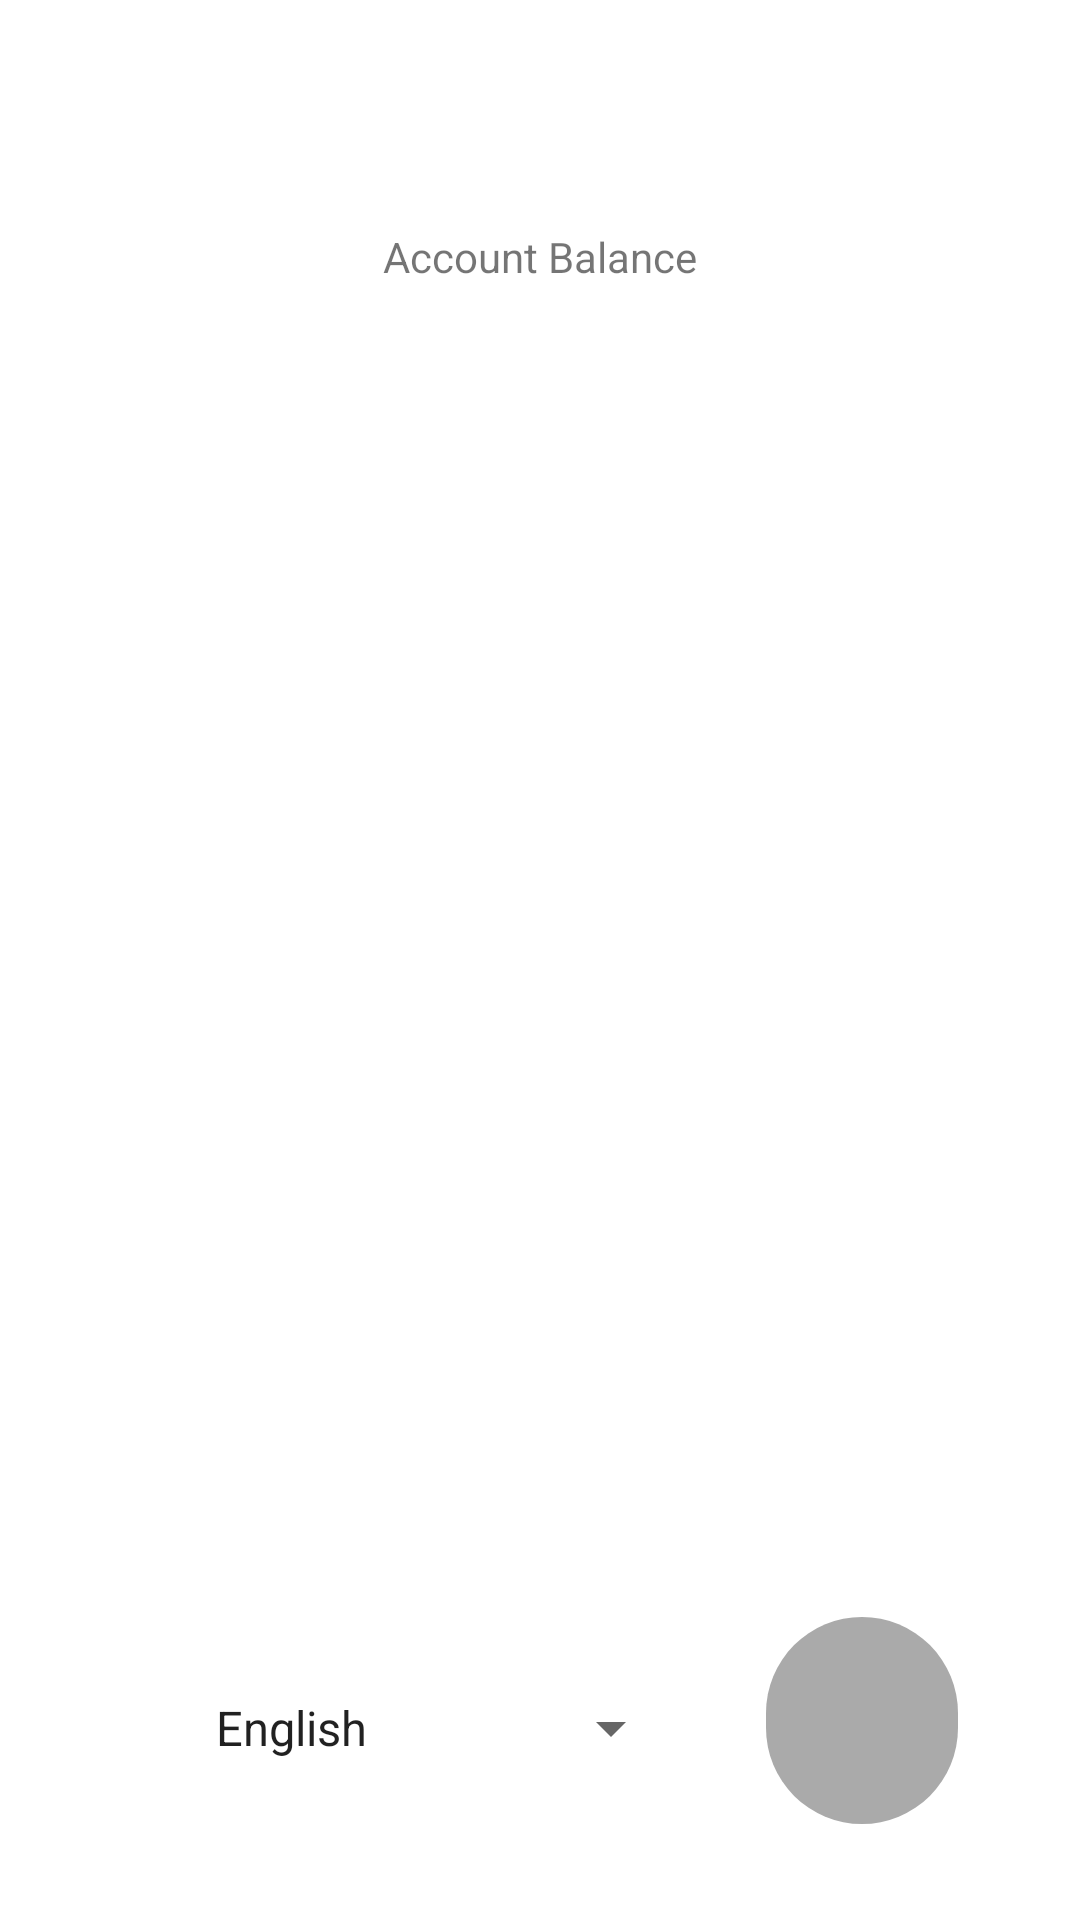

This screen was rendered from an Android layout file. Write that file and the resources it references.
<!-- AndroidManifest.xml: application theme Theme.RPBank -->
<!-- res/layout/activity_check_balance.xml -->
<?xml version="1.0" encoding="utf-8"?>
<androidx.constraintlayout.widget.ConstraintLayout xmlns:android="http://schemas.android.com/apk/res/android"
    xmlns:app="http://schemas.android.com/apk/res-auto"
    xmlns:tools="http://schemas.android.com/tools"
    android:id="@+id/linearLayout2"
    android:layout_width="match_parent"
    android:layout_height="match_parent">

    <TextView
        android:id="@+id/accountBalanceStringTextView"
        android:layout_width="wrap_content"
        android:layout_height="wrap_content"
        android:layout_marginTop="76dp"
        android:text="Account Balance"
        app:layout_constraintEnd_toEndOf="parent"
        app:layout_constraintStart_toStartOf="parent"
        app:layout_constraintTop_toTopOf="parent" />

    <TextView
        android:id="@+id/accountBalanceTextView"
        android:layout_width="wrap_content"
        android:layout_height="wrap_content"
        android:text=""
        app:layout_constraintEnd_toEndOf="parent"
        app:layout_constraintStart_toStartOf="parent"
        app:layout_constraintTop_toBottomOf="@+id/accountBalanceStringTextView" />

    <include layout="@layout/activity_base" />

</androidx.constraintlayout.widget.ConstraintLayout>
<!-- res/layout/activity_base.xml (included above) -->
<?xml version="1.0" encoding="utf-8"?>
<androidx.constraintlayout.widget.ConstraintLayout xmlns:android="http://schemas.android.com/apk/res/android"
    xmlns:app="http://schemas.android.com/apk/res-auto"
    xmlns:tools="http://schemas.android.com/tools"
    android:id="@+id/linearLayout"
    android:layout_width="match_parent"
    android:layout_height="match_parent">

    <Spinner
        android:id="@+id/baseLanguageSpinner"
        android:layout_width="wrap_content"
        android:layout_height="48dp"
        android:layout_marginStart="64dp"
        android:layout_marginBottom="40dp"
        android:entries="@array/languages"
        app:layout_constraintBottom_toBottomOf="parent"
        app:layout_constraintStart_toStartOf="parent"
        android:contentDescription="Record speech"/>

    <ImageButton
        android:id="@+id/baseRecordButton"
        android:layout_width="64dp"
        android:layout_height="69dp"
        android:layout_marginBottom="32dp"
        android:background="@drawable/gray_rounded_bg"
        android:contentDescription="@string/record_voice"
        app:layout_constraintBottom_toBottomOf="parent"
        app:layout_constraintEnd_toEndOf="parent"
        app:layout_constraintHorizontal_bias="0.404"
        app:layout_constraintStart_toEndOf="@+id/baseLanguageSpinner"
        app:srcCompat="@drawable/icons8_microphone_50" />
</androidx.constraintlayout.widget.ConstraintLayout>
<!-- resources referenced by this layout -->
<resources>
  <array name="languages">
          <item>English</item>
          <item>தமிழ் (Tamil)</item>
      </array>
  <!-- drawable gray_rounded_bg (drawable) -->
  <?xml version="1.0" encoding="utf-8"?>
  <shape xmlns:android="http://schemas.android.com/apk/res/android">
      <solid android:color="@android:color/darker_gray" />
      <corners android:radius="250dp" />
  </shape>
  <string name="record_voice">Record voice</string>
  <style name="Theme.RPBank" parent="Theme.MaterialComponents.DayNight.DarkActionBar">
          
          <item name="colorPrimary">@color/purple_500</item>
          <item name="colorPrimaryVariant">@color/purple_700</item>
          <item name="colorOnPrimary">@color/white</item>
          
          <item name="colorSecondary">@color/teal_200</item>
          <item name="colorSecondaryVariant">@color/teal_700</item>
          <item name="colorOnSecondary">@color/black</item>
          
          <item name="android:statusBarColor">?attr/colorPrimaryVariant</item>
          
      </style>
  <color name="purple_500">#FF6200EE</color>
  <color name="purple_700">#FF3700B3</color>
  <color name="white">#FFFFFFFF</color>
  <color name="teal_200">#FF03DAC5</color>
  <color name="teal_700">#FF018786</color>
  <color name="black">#FF000000</color>
</resources>
